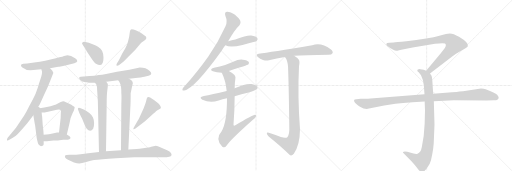
t = 0.00 s
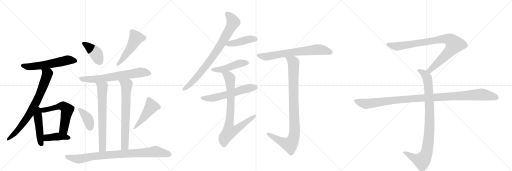
t = 3.63 s
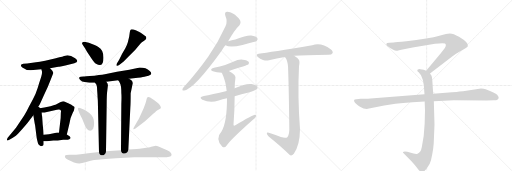
t = 7.25 s
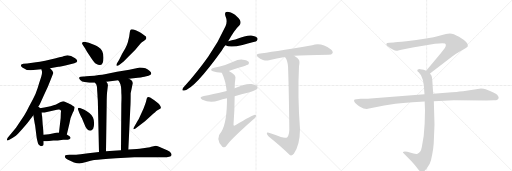
t = 10.88 s
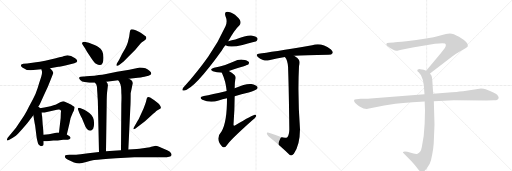
t = 14.50 s
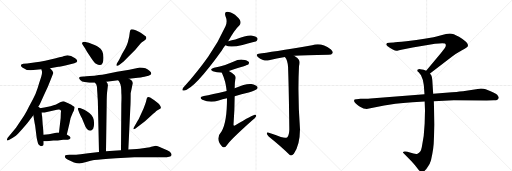
t = 18.13 s

The animated SVG that drew these frames (rendered in a browser with its animation timeline set to each time). Animation: 23 CSS @keyframes rules; one cycle of 18.13 s.

<svg version="1.1" viewBox="0 0 3072 1024" xmlns="http://www.w3.org/2000/svg">
  <g stroke="lightgray" stroke-dasharray="1,1" stroke-width="1" transform="scale(4, 4)">
    <line x1="0" y1="0" x2="256" y2="256"></line>
    <line x1="256" y1="0" x2="0" y2="256"></line>
    <line x1="128" y1="0" x2="128" y2="256"></line>
    <line x1="0" y1="128" x2="256" y2="128"></line>
    <line x1="256" y1="0" x2="512" y2="256"></line>
    <line x1="512" y1="0" x2="256" y2="256"></line>
    <line x1="384" y1="0" x2="384" y2="256"></line>
    <line x1="256" y1="128" x2="512" y2="128"></line>
    <line x1="512" y1="0" x2="768" y2="256"></line>
    <line x1="768" y1="0" x2="512" y2="256"></line>
    <line x1="640" y1="0" x2="640" y2="256"></line>
    <line x1="512" y1="128" x2="768" y2="128"></line>
  </g>
<g transform="scale(1, -1) translate(0, -850)">
   <style type="text/css">
    @keyframes keyframes0 {
      from {
       stroke: black;
       stroke-dashoffset: 574;
       stroke-width: 128;
       }
       65% {
       animation-timing-function: step-end;
       stroke: black;
       stroke-dashoffset: 0;
       stroke-width: 128;
       }
       to {
       stroke: black;
       stroke-width: 1024;
       }
       }
       #make-me-a-hanzi-animation-0 {
         animation: keyframes0 0.717122s both;
         animation-delay: 0.000000s;
         animation-timing-function: linear;
       }
    @keyframes keyframes1 {
      from {
       stroke: black;
       stroke-dashoffset: 756;
       stroke-width: 128;
       }
       71% {
       animation-timing-function: step-end;
       stroke: black;
       stroke-dashoffset: 0;
       stroke-width: 128;
       }
       to {
       stroke: black;
       stroke-width: 1024;
       }
       }
       #make-me-a-hanzi-animation-1 {
         animation: keyframes1 0.865234s both;
         animation-delay: 0.717122s;
         animation-timing-function: linear;
       }
    @keyframes keyframes2 {
      from {
       stroke: black;
       stroke-dashoffset: 461;
       stroke-width: 128;
       }
       60% {
       animation-timing-function: step-end;
       stroke: black;
       stroke-dashoffset: 0;
       stroke-width: 128;
       }
       to {
       stroke: black;
       stroke-width: 1024;
       }
       }
       #make-me-a-hanzi-animation-2 {
         animation: keyframes2 0.625163s both;
         animation-delay: 1.582357s;
         animation-timing-function: linear;
       }
    @keyframes keyframes3 {
      from {
       stroke: black;
       stroke-dashoffset: 586;
       stroke-width: 128;
       }
       66% {
       animation-timing-function: step-end;
       stroke: black;
       stroke-dashoffset: 0;
       stroke-width: 128;
       }
       to {
       stroke: black;
       stroke-width: 1024;
       }
       }
       #make-me-a-hanzi-animation-3 {
         animation: keyframes3 0.726888s both;
         animation-delay: 2.207520s;
         animation-timing-function: linear;
       }
    @keyframes keyframes4 {
      from {
       stroke: black;
       stroke-dashoffset: 409;
       stroke-width: 128;
       }
       57% {
       animation-timing-function: step-end;
       stroke: black;
       stroke-dashoffset: 0;
       stroke-width: 128;
       }
       to {
       stroke: black;
       stroke-width: 1024;
       }
       }
       #make-me-a-hanzi-animation-4 {
         animation: keyframes4 0.582845s both;
         animation-delay: 2.934408s;
         animation-timing-function: linear;
       }
    @keyframes keyframes5 {
      from {
       stroke: black;
       stroke-dashoffset: 404;
       stroke-width: 128;
       }
       57% {
       animation-timing-function: step-end;
       stroke: black;
       stroke-dashoffset: 0;
       stroke-width: 128;
       }
       to {
       stroke: black;
       stroke-width: 1024;
       }
       }
       #make-me-a-hanzi-animation-5 {
         animation: keyframes5 0.578776s both;
         animation-delay: 3.517253s;
         animation-timing-function: linear;
       }
    @keyframes keyframes6 {
      from {
       stroke: black;
       stroke-dashoffset: 499;
       stroke-width: 128;
       }
       62% {
       animation-timing-function: step-end;
       stroke: black;
       stroke-dashoffset: 0;
       stroke-width: 128;
       }
       to {
       stroke: black;
       stroke-width: 1024;
       }
       }
       #make-me-a-hanzi-animation-6 {
         animation: keyframes6 0.656087s both;
         animation-delay: 4.096029s;
         animation-timing-function: linear;
       }
    @keyframes keyframes7 {
      from {
       stroke: black;
       stroke-dashoffset: 670;
       stroke-width: 128;
       }
       69% {
       animation-timing-function: step-end;
       stroke: black;
       stroke-dashoffset: 0;
       stroke-width: 128;
       }
       to {
       stroke: black;
       stroke-width: 1024;
       }
       }
       #make-me-a-hanzi-animation-7 {
         animation: keyframes7 0.795247s both;
         animation-delay: 4.752116s;
         animation-timing-function: linear;
       }
    @keyframes keyframes8 {
      from {
       stroke: black;
       stroke-dashoffset: 685;
       stroke-width: 128;
       }
       69% {
       animation-timing-function: step-end;
       stroke: black;
       stroke-dashoffset: 0;
       stroke-width: 128;
       }
       to {
       stroke: black;
       stroke-width: 1024;
       }
       }
       #make-me-a-hanzi-animation-8 {
         animation: keyframes8 0.807454s both;
         animation-delay: 5.547363s;
         animation-timing-function: linear;
       }
    @keyframes keyframes9 {
      from {
       stroke: black;
       stroke-dashoffset: 694;
       stroke-width: 128;
       }
       69% {
       animation-timing-function: step-end;
       stroke: black;
       stroke-dashoffset: 0;
       stroke-width: 128;
       }
       to {
       stroke: black;
       stroke-width: 1024;
       }
       }
       #make-me-a-hanzi-animation-9 {
         animation: keyframes9 0.814779s both;
         animation-delay: 6.354818s;
         animation-timing-function: linear;
       }
    @keyframes keyframes10 {
      from {
       stroke: black;
       stroke-dashoffset: 392;
       stroke-width: 128;
       }
       56% {
       animation-timing-function: step-end;
       stroke: black;
       stroke-dashoffset: 0;
       stroke-width: 128;
       }
       to {
       stroke: black;
       stroke-width: 1024;
       }
       }
       #make-me-a-hanzi-animation-10 {
         animation: keyframes10 0.569010s both;
         animation-delay: 7.169596s;
         animation-timing-function: linear;
       }
    @keyframes keyframes11 {
      from {
       stroke: black;
       stroke-dashoffset: 474;
       stroke-width: 128;
       }
       61% {
       animation-timing-function: step-end;
       stroke: black;
       stroke-dashoffset: 0;
       stroke-width: 128;
       }
       to {
       stroke: black;
       stroke-width: 1024;
       }
       }
       #make-me-a-hanzi-animation-11 {
         animation: keyframes11 0.635742s both;
         animation-delay: 7.738607s;
         animation-timing-function: linear;
       }
    @keyframes keyframes12 {
      from {
       stroke: black;
       stroke-dashoffset: 892;
       stroke-width: 128;
       }
       74% {
       animation-timing-function: step-end;
       stroke: black;
       stroke-dashoffset: 0;
       stroke-width: 128;
       }
       to {
       stroke: black;
       stroke-width: 1024;
       }
       }
       #make-me-a-hanzi-animation-12 {
         animation: keyframes12 0.975911s both;
         animation-delay: 8.374349s;
         animation-timing-function: linear;
       }
    @keyframes keyframes13 {
      from {
       stroke: black;
       stroke-dashoffset: 818;
       stroke-width: 128;
       }
       73% {
       animation-timing-function: step-end;
       stroke: black;
       stroke-dashoffset: 0;
       stroke-width: 128;
       }
       to {
       stroke: black;
       stroke-width: 1024;
       }
       }
       #make-me-a-hanzi-animation-13 {
         animation: keyframes13 0.915690s both;
         animation-delay: 9.350260s;
         animation-timing-function: linear;
       }
    @keyframes keyframes14 {
      from {
       stroke: black;
       stroke-dashoffset: 434;
       stroke-width: 128;
       }
       59% {
       animation-timing-function: step-end;
       stroke: black;
       stroke-dashoffset: 0;
       stroke-width: 128;
       }
       to {
       stroke: black;
       stroke-width: 1024;
       }
       }
       #make-me-a-hanzi-animation-14 {
         animation: keyframes14 0.603190s both;
         animation-delay: 10.265951s;
         animation-timing-function: linear;
       }
    @keyframes keyframes15 {
      from {
       stroke: black;
       stroke-dashoffset: 469;
       stroke-width: 128;
       }
       60% {
       animation-timing-function: step-end;
       stroke: black;
       stroke-dashoffset: 0;
       stroke-width: 128;
       }
       to {
       stroke: black;
       stroke-width: 1024;
       }
       }
       #make-me-a-hanzi-animation-15 {
         animation: keyframes15 0.631673s both;
         animation-delay: 10.869141s;
         animation-timing-function: linear;
       }
    @keyframes keyframes16 {
      from {
       stroke: black;
       stroke-dashoffset: 582;
       stroke-width: 128;
       }
       65% {
       animation-timing-function: step-end;
       stroke: black;
       stroke-dashoffset: 0;
       stroke-width: 128;
       }
       to {
       stroke: black;
       stroke-width: 1024;
       }
       }
       #make-me-a-hanzi-animation-16 {
         animation: keyframes16 0.723633s both;
         animation-delay: 11.500814s;
         animation-timing-function: linear;
       }
    @keyframes keyframes17 {
      from {
       stroke: black;
       stroke-dashoffset: 803;
       stroke-width: 128;
       }
       72% {
       animation-timing-function: step-end;
       stroke: black;
       stroke-dashoffset: 0;
       stroke-width: 128;
       }
       to {
       stroke: black;
       stroke-width: 1024;
       }
       }
       #make-me-a-hanzi-animation-17 {
         animation: keyframes17 0.903483s both;
         animation-delay: 12.224447s;
         animation-timing-function: linear;
       }
    @keyframes keyframes18 {
      from {
       stroke: black;
       stroke-dashoffset: 694;
       stroke-width: 128;
       }
       69% {
       animation-timing-function: step-end;
       stroke: black;
       stroke-dashoffset: 0;
       stroke-width: 128;
       }
       to {
       stroke: black;
       stroke-width: 1024;
       }
       }
       #make-me-a-hanzi-animation-18 {
         animation: keyframes18 0.814779s both;
         animation-delay: 13.127930s;
         animation-timing-function: linear;
       }
    @keyframes keyframes19 {
      from {
       stroke: black;
       stroke-dashoffset: 955;
       stroke-width: 128;
       }
       76% {
       animation-timing-function: step-end;
       stroke: black;
       stroke-dashoffset: 0;
       stroke-width: 128;
       }
       to {
       stroke: black;
       stroke-width: 1024;
       }
       }
       #make-me-a-hanzi-animation-19 {
         animation: keyframes19 1.027181s both;
         animation-delay: 13.942708s;
         animation-timing-function: linear;
       }
    @keyframes keyframes20 {
      from {
       stroke: black;
       stroke-dashoffset: 901;
       stroke-width: 128;
       }
       75% {
       animation-timing-function: step-end;
       stroke: black;
       stroke-dashoffset: 0;
       stroke-width: 128;
       }
       to {
       stroke: black;
       stroke-width: 1024;
       }
       }
       #make-me-a-hanzi-animation-20 {
         animation: keyframes20 0.983236s both;
         animation-delay: 14.969889s;
         animation-timing-function: linear;
       }
    @keyframes keyframes21 {
      from {
       stroke: black;
       stroke-dashoffset: 948;
       stroke-width: 128;
       }
       76% {
       animation-timing-function: step-end;
       stroke: black;
       stroke-dashoffset: 0;
       stroke-width: 128;
       }
       to {
       stroke: black;
       stroke-width: 1024;
       }
       }
       #make-me-a-hanzi-animation-21 {
         animation: keyframes21 1.021484s both;
         animation-delay: 15.953125s;
         animation-timing-function: linear;
       }
    @keyframes keyframes22 {
      from {
       stroke: black;
       stroke-dashoffset: 1108;
       stroke-width: 128;
       }
       78% {
       animation-timing-function: step-end;
       stroke: black;
       stroke-dashoffset: 0;
       stroke-width: 128;
       }
       to {
       stroke: black;
       stroke-width: 1024;
       }
       }
       #make-me-a-hanzi-animation-22 {
         animation: keyframes22 1.151693s both;
         animation-delay: 16.974609s;
         animation-timing-function: linear;
       }
</style>
<path d="M 300 442 L 350 450 Q 354 450 398 460 L 446 472 Q 479 482 451 502 Q 415 526 391 517 Q 383 514 335 502 L 271 487 Q 235 479 216 477 L 163 470 L 140 468 Q 128 466 126 461 Q 124 453 134 446 Q 155 429 184 429 L 248 435 L 300 442 Z" fill="lightgray"></path> 
<path d="M 223 200 L 238 224 Q 240 228 262 277 L 287 330 Q 319 410 320 413 Q 320 415 314 426 Q 308 436 300 442 C 279 464 240 464 248 435 L 252 422 Q 253 420 251 405 Q 248 390 242 374 Q 236 357 226 323 Q 216 289 196 253 Q 176 217 159 182 Q 143 153 124 126 L 96 84 L 46 24 Q 40 14 42 9 Q 46 6 56 12 L 77 25 Q 98 36 108 48 Q 167 114 174 125 L 200 160 L 223 200 Z" fill="lightgray"></path> 
<path d="M 200 160 L 208 111 L 211 96 L 220 24 Q 227 -12 233 -18 Q 238 -24 246 -26 L 256 -24 Q 261 -21 262 -15 L 262 4 L 262 42 L 260 70 L 256 106 L 253 150 Q 251 158 250 176 C 247 226 190 224 200 160 Z" fill="lightgray"></path> 
<path d="M 250 176 L 268 176 L 328 189 Q 361 198 365 188 Q 367 185 365 174 L 364 143 L 354 56 C 351 26 394 15 401 44 L 417 112 Q 422 146 436 173 L 443 186 Q 448 203 448 207 Q 447 211 441 214 Q 435 216 432 219 Q 429 221 422 225 Q 415 229 399 236 Q 383 243 380 243 Q 376 242 361 237 L 336 224 Q 334 223 326 221 L 303 214 L 266 206 Q 251 204 223 200 C 193 196 220 176 250 176 Z" fill="lightgray"></path> 
<path d="M 320 8 Q 344 8 379 13 L 407 13 Q 418 13 422 20 Q 426 26 417 33 L 401 44 L 354 56 L 342 56 L 323 51 Q 295 44 262 42 C 232 40 232 4 262 4 L 281 4 L 320 8 Z" fill="lightgray"></path> 
<path d="M 621 505 Q 621 552 590 569 Q 574 578 533 594 L 513 599 Q 501 602 496 597 Q 488 592 496 583 L 510 562 L 522 541 L 550 499 Q 568 474 576 468 Q 621 442 621 505 Z" fill="lightgray"></path> 
<path d="M 740 481 L 742 482 Q 777 517 812 552 L 842 589 Q 850 599 862.5 605.5 Q 875 612 877 618 Q 879 627 875.5 631.5 Q 872 636 857 646 Q 842 656 836 659 L 824 665 Q 816 670 801 673.5 Q 786 677 784 673 Q 781 671 779 659 L 775 630 L 767 598 Q 764 586 752 562 L 732 527 L 714 491 L 702 472 Q 696 461 700 457 Q 704 453 717 462 L 740 481 Z" fill="lightgray"></path> 
<path d="M 774 378 L 827 384 Q 865 390 872 392 L 891 397 Q 920 405 898.5 425.5 Q 877 446 839 446 L 776 432 L 702 420 L 629 406 Q 627 406 567 397 Q 502 392 501 392 L 484 390 Q 479 390 475.5 386 Q 472 382 481.5 371.5 Q 491 361 508 359 L 537 354 L 570 354 L 638 360 L 709 369 L 774 378 Z" fill="lightgray"></path> 
<path d="M 570 354 L 578 344 Q 583 334 583 308 L 585 280 L 585 274 L 586 262 L 587 248 L 594 -61 C 595 -91 636 -86 636 -56 L 640 219 Q 640 284 644 310 L 647 335 Q 650 347 638 360 C 621 385 552 378 570 354 Z" fill="lightgray"></path> 
<path d="M 794 340 Q 797 348 797 352 Q 797 366 774 378 C 749 394 692 394 709 369 L 717 359 Q 717 356 719 353 Q 728 340 728 291 Q 730 276 728 225 L 726 -50 C 726 -80 769 -76 770 -46 L 782 206 Q 784 230 784 291 L 794 340 Z" fill="lightgray"></path> 
<path d="M 480 203 Q 470 207 468 202 Q 467 198 468 194 L 476 173 Q 488 146 491 143 L 504 111 Q 520 66 541 66 Q 551 66 559 78 Q 565 92 564.5 112.5 Q 564 133 558 146.5 Q 552 160 536 173 Q 512 189 506 192 L 480 203 Z" fill="lightgray"></path> 
<path d="M 870 124 L 921 170 Q 923 172 926.5 174.5 Q 930 177 931 178 Q 932 179 938 184.5 Q 944 190 953 194.5 Q 962 199 964.5 202 Q 967 205 962 214.5 Q 957 224 949 231 L 926 250 L 901 266 Q 890 270 885 267 Q 881 264 878 249.5 Q 875 235 862 202 L 834 140 Q 830 133 826 126 L 803 86 Q 799 82 801 76 Q 803 74 813 80 L 870 124 Z" fill="lightgray"></path> 
<path d="M 594 -61 L 529 -68 L 484 -74 Q 454 -77 434 -77 L 418 -77 Q 394 -77 391 -82 Q 384 -97 408 -108 L 444 -124 Q 465 -130 477 -129.5 Q 489 -129 517.5 -121 Q 546 -113 564.5 -109.5 Q 583 -106 616 -104 Q 649 -102 696 -98 L 806 -92 L 981 -92 Q 1025 -92 1029 -80 Q 1031 -76 1025.5 -66.5 Q 1020 -57 1003 -50 L 965 -34 Q 944 -25 935 -24 L 908 -30 L 906 -30 Q 904 -31 900 -32 L 837 -42 L 821 -43 Q 797 -44 770 -46 L 726 -50 L 636 -56 L 594 -61 Z" fill="lightgray"></path> 
<path d="M 1369 604 Q 1408 673 1437 700 Q 1447 710 1442 725 Q 1438 738 1410 762 Q 1383 781 1364 781 Q 1345 780 1352 757 Q 1367 723 1353 694 Q 1311 600 1249 511 Q 1189 426 1107 333 Q 1097 323 1095 317 Q 1091 305 1105 308 Q 1165 317 1331 548 Q 1340 564 1352 579 L 1369 604 Z" fill="lightgray"></path> 
<path d="M 1352 579 Q 1382 564 1455 581 Q 1486 590 1521 599 Q 1539 603 1541 607 Q 1548 614 1544 623 Q 1537 633 1507 638 Q 1482 641 1412 614 Q 1391 610 1369 604 C 1340 596 1324 591 1352 579 Z" fill="lightgray"></path> 
<path d="M 1373 425 Q 1485 461 1490 464 Q 1497 473 1492 480 Q 1485 490 1457 493 Q 1429 496 1403 482 Q 1378 472 1351 461 Q 1320 452 1284 445 Q 1253 436 1277 423 Q 1298 416 1331 415 L 1373 425 Z" fill="lightgray"></path> 
<path d="M 1408 273 Q 1448 286 1492 296 Q 1535 309 1540 315 Q 1549 322 1544 331 Q 1537 341 1508 347 Q 1475 351 1408 321 L 1360 305 Q 1269 283 1223 275 Q 1189 268 1214 252 Q 1262 231 1312 248 Q 1334 255 1362 261 L 1408 273 Z" fill="lightgray"></path> 
<path d="M 1362 261 Q 1362 117 1330 64 Q 1288 18 1334 -30 L 1336 -31 Q 1349 -38 1360 -22 Q 1375 6 1514 130 Q 1532 143 1536 152 Q 1540 162 1530 162 Q 1517 162 1412 99 Q 1402 92 1401 102 Q 1408 196 1408 273 L 1408 321 Q 1408 352 1412 377 Q 1416 390 1407 401 Q 1391 416 1373 425 C 1347 440 1319 443 1331 415 Q 1355 364 1360 305 L 1362 261 Z" fill="lightgray"></path> 
<path d="M 1765 516 Q 1826 522 1971 523 Q 1990 523 1995 532 Q 2001 542 1984 556 Q 1926 598 1873 579 Q 1621 537 1552 528 Q 1531 525 1547 509 Q 1560 496 1578 491 Q 1599 485 1614 490 Q 1659 502 1710 509 L 1765 516 Z" fill="lightgray"></path> 
<path d="M 1685 29 Q 1654 41 1613 54 Q 1600 58 1601 50 Q 1601 43 1612 32 Q 1688 -29 1737 -78 Q 1749 -88 1763 -71 Q 1799 -23 1800 75 Q 1785 279 1794 454 Q 1800 482 1793 493 Q 1786 503 1765 516 C 1741 533 1696 535 1710 509 Q 1711 505 1717 498 Q 1729 473 1729 430 Q 1733 322 1736 74 Q 1735 40 1724 28 Q 1714 21 1685 29 Z" fill="lightgray"></path> 
<path d="M 2580 410 L 2711 511 Q 2732 527 2769 548 Q 2807 569 2807 574 Q 2814 594 2754 630 Q 2720 650 2699 650 Q 2679 650 2647 640 Q 2615 630 2601 628 L 2547 618 Q 2503 610 2438 603 Q 2374 596 2362 596 L 2336 594 Q 2318 594 2318 587 Q 2316 583 2324 575 Q 2366 543 2384 547 Q 2393 547 2408 552 L 2476 566 L 2610 588 Q 2657 595 2670 590 Q 2681 582 2668 561 L 2646 533 L 2557 427 C 2538 404 2556 392 2580 410 Z" fill="lightgray"></path> 
<path d="M 2548 242 L 2550 189 L 2548 110 Q 2545 31 2531 -31 Q 2525 -65 2505 -71 Q 2498 -75 2481 -70 L 2444 -60 Q 2424 -56 2418 -61 Q 2416 -66 2423 -70 L 2466 -114 Q 2491 -141 2504 -158 Q 2517 -175 2522 -178 Q 2534 -188 2548 -174 Q 2555 -169 2568 -148 Q 2580 -131 2586 -110 Q 2603 -36 2603 8 L 2607 104 L 2603 244 L 2599 289 L 2594 368 Q 2592 391 2589 397 L 2580 410 C 2573 422 2573 422 2557 427 L 2542 432 L 2522 436 Q 2512 438 2508 434 Q 2504 433 2504 428 Q 2504 423 2512 417 Q 2524 403 2526 399 Q 2541 369 2543 340 L 2547 286 L 2548 242 Z" fill="lightgray"></path> 
<path d="M 2547 286 L 2223 260 Q 2209 258 2193 258 L 2163 258 L 2139 256 Q 2116 257 2129 236 Q 2135 227 2160 211 Q 2186 195 2207 198 L 2305 218 Q 2355 229 2475 238 L 2548 242 L 2603 244 L 2723 249 L 2920 248 L 2963 249 Q 2980 249 2984 253 Q 2990 255 2992 263 Q 2994 270 2983 283 Q 2972 295 2914 316 Q 2903 320 2886 320 L 2778 304 Q 2733 299 2712 298 L 2599 289 L 2547 286 Z" fill="lightgray"></path> 
      <clipPath id="make-me-a-hanzi-clip-0">
      <path d="M 300 442 L 350 450 Q 354 450 398 460 L 446 472 Q 479 482 451 502 Q 415 526 391 517 Q 383 514 335 502 L 271 487 Q 235 479 216 477 L 163 470 L 140 468 Q 128 466 126 461 Q 124 453 134 446 Q 155 429 184 429 L 248 435 L 300 442 Z" fill="lightgray"></path>
      </clipPath>
      <path clip-path="url(#make-me-a-hanzi-clip-0)" d="M 136 458 L 179 450 L 290 465 L 403 491 L 449 487 " fill="none" id="make-me-a-hanzi-animation-0" stroke-dasharray="446 892" stroke-linecap="round"></path>

      <clipPath id="make-me-a-hanzi-clip-1">
      <path d="M 223 200 L 238 224 Q 240 228 262 277 L 287 330 Q 319 410 320 413 Q 320 415 314 426 Q 308 436 300 442 C 279 464 240 464 248 435 L 252 422 Q 253 420 251 405 Q 248 390 242 374 Q 236 357 226 323 Q 216 289 196 253 Q 176 217 159 182 Q 143 153 124 126 L 96 84 L 46 24 Q 40 14 42 9 Q 46 6 56 12 L 77 25 Q 98 36 108 48 Q 167 114 174 125 L 200 160 L 223 200 Z" fill="lightgray"></path>
      </clipPath>
      <path clip-path="url(#make-me-a-hanzi-clip-1)" d="M 255 430 L 283 407 L 227 257 L 178 168 L 119 84 L 48 15 " fill="none" id="make-me-a-hanzi-animation-1" stroke-dasharray="628 1256" stroke-linecap="round"></path>

      <clipPath id="make-me-a-hanzi-clip-2">
      <path d="M 200 160 L 208 111 L 211 96 L 220 24 Q 227 -12 233 -18 Q 238 -24 246 -26 L 256 -24 Q 261 -21 262 -15 L 262 4 L 262 42 L 260 70 L 256 106 L 253 150 Q 251 158 250 176 C 247 226 190 224 200 160 Z" fill="lightgray"></path>
      </clipPath>
      <path clip-path="url(#make-me-a-hanzi-clip-2)" d="M 223 191 L 241 18 L 249 -12 " fill="none" id="make-me-a-hanzi-animation-2" stroke-dasharray="333 666" stroke-linecap="round"></path>

      <clipPath id="make-me-a-hanzi-clip-3">
      <path d="M 250 176 L 268 176 L 328 189 Q 361 198 365 188 Q 367 185 365 174 L 364 143 L 354 56 C 351 26 394 15 401 44 L 417 112 Q 422 146 436 173 L 443 186 Q 448 203 448 207 Q 447 211 441 214 Q 435 216 432 219 Q 429 221 422 225 Q 415 229 399 236 Q 383 243 380 243 Q 376 242 361 237 L 336 224 Q 334 223 326 221 L 303 214 L 266 206 Q 251 204 223 200 C 193 196 220 176 250 176 Z" fill="lightgray"></path>
      </clipPath>
      <path clip-path="url(#make-me-a-hanzi-clip-3)" d="M 232 201 L 255 190 L 365 215 L 393 204 L 403 192 L 382 76 L 397 52 " fill="none" id="make-me-a-hanzi-animation-3" stroke-dasharray="458 916" stroke-linecap="round"></path>

      <clipPath id="make-me-a-hanzi-clip-4">
      <path d="M 320 8 Q 344 8 379 13 L 407 13 Q 418 13 422 20 Q 426 26 417 33 L 401 44 L 354 56 L 342 56 L 323 51 Q 295 44 262 42 C 232 40 232 4 262 4 L 281 4 L 320 8 Z" fill="lightgray"></path>
      </clipPath>
      <path clip-path="url(#make-me-a-hanzi-clip-4)" d="M 267 10 L 280 23 L 348 33 L 413 24 " fill="none" id="make-me-a-hanzi-animation-4" stroke-dasharray="281 562" stroke-linecap="round"></path>

      <clipPath id="make-me-a-hanzi-clip-5">
      <path d="M 621 505 Q 621 552 590 569 Q 574 578 533 594 L 513 599 Q 501 602 496 597 Q 488 592 496 583 L 510 562 L 522 541 L 550 499 Q 568 474 576 468 Q 621 442 621 505 Z" fill="lightgray"></path>
      </clipPath>
      <path clip-path="url(#make-me-a-hanzi-clip-5)" d="M 503 590 L 576 531 L 598 481 " fill="none" id="make-me-a-hanzi-animation-5" stroke-dasharray="276 552" stroke-linecap="round"></path>

      <clipPath id="make-me-a-hanzi-clip-6">
      <path d="M 740 481 L 742 482 Q 777 517 812 552 L 842 589 Q 850 599 862.5 605.5 Q 875 612 877 618 Q 879 627 875.5 631.5 Q 872 636 857 646 Q 842 656 836 659 L 824 665 Q 816 670 801 673.5 Q 786 677 784 673 Q 781 671 779 659 L 775 630 L 767 598 Q 764 586 752 562 L 732 527 L 714 491 L 702 472 Q 696 461 700 457 Q 704 453 717 462 L 740 481 Z" fill="lightgray"></path>
      </clipPath>
      <path clip-path="url(#make-me-a-hanzi-clip-6)" d="M 864 623 L 816 622 L 787 567 L 727 485 L 704 464 " fill="none" id="make-me-a-hanzi-animation-6" stroke-dasharray="371 742" stroke-linecap="round"></path>

      <clipPath id="make-me-a-hanzi-clip-7">
      <path d="M 774 378 L 827 384 Q 865 390 872 392 L 891 397 Q 920 405 898.5 425.5 Q 877 446 839 446 L 776 432 L 702 420 L 629 406 Q 627 406 567 397 Q 502 392 501 392 L 484 390 Q 479 390 475.5 386 Q 472 382 481.5 371.5 Q 491 361 508 359 L 537 354 L 570 354 L 638 360 L 709 369 L 774 378 Z" fill="lightgray"></path>
      </clipPath>
      <path clip-path="url(#make-me-a-hanzi-clip-7)" d="M 483 381 L 565 375 L 846 417 L 893 412 " fill="none" id="make-me-a-hanzi-animation-7" stroke-dasharray="542 1084" stroke-linecap="round"></path>

      <clipPath id="make-me-a-hanzi-clip-8">
      <path d="M 570 354 L 578 344 Q 583 334 583 308 L 585 280 L 585 274 L 586 262 L 587 248 L 594 -61 C 595 -91 636 -86 636 -56 L 640 219 Q 640 284 644 310 L 647 335 Q 650 347 638 360 C 621 385 552 378 570 354 Z" fill="lightgray"></path>
      </clipPath>
      <path clip-path="url(#make-me-a-hanzi-clip-8)" d="M 577 351 L 614 326 L 615 -33 L 600 -53 " fill="none" id="make-me-a-hanzi-animation-8" stroke-dasharray="557 1114" stroke-linecap="round"></path>

      <clipPath id="make-me-a-hanzi-clip-9">
      <path d="M 794 340 Q 797 348 797 352 Q 797 366 774 378 C 749 394 692 394 709 369 L 717 359 Q 717 356 719 353 Q 728 340 728 291 Q 730 276 728 225 L 726 -50 C 726 -80 769 -76 770 -46 L 782 206 Q 784 230 784 291 L 794 340 Z" fill="lightgray"></path>
      </clipPath>
      <path clip-path="url(#make-me-a-hanzi-clip-9)" d="M 716 366 L 759 341 L 749 -21 L 733 -42 " fill="none" id="make-me-a-hanzi-animation-9" stroke-dasharray="566 1132" stroke-linecap="round"></path>

      <clipPath id="make-me-a-hanzi-clip-10">
      <path d="M 480 203 Q 470 207 468 202 Q 467 198 468 194 L 476 173 Q 488 146 491 143 L 504 111 Q 520 66 541 66 Q 551 66 559 78 Q 565 92 564.5 112.5 Q 564 133 558 146.5 Q 552 160 536 173 Q 512 189 506 192 L 480 203 Z" fill="lightgray"></path>
      </clipPath>
      <path clip-path="url(#make-me-a-hanzi-clip-10)" d="M 474 198 L 526 139 L 541 84 " fill="none" id="make-me-a-hanzi-animation-10" stroke-dasharray="264 528" stroke-linecap="round"></path>

      <clipPath id="make-me-a-hanzi-clip-11">
      <path d="M 870 124 L 921 170 Q 923 172 926.5 174.5 Q 930 177 931 178 Q 932 179 938 184.5 Q 944 190 953 194.5 Q 962 199 964.5 202 Q 967 205 962 214.5 Q 957 224 949 231 L 926 250 L 901 266 Q 890 270 885 267 Q 881 264 878 249.5 Q 875 235 862 202 L 834 140 Q 830 133 826 126 L 803 86 Q 799 82 801 76 Q 803 74 813 80 L 870 124 Z" fill="lightgray"></path>
      </clipPath>
      <path clip-path="url(#make-me-a-hanzi-clip-11)" d="M 890 260 L 907 211 L 853 134 L 806 80 " fill="none" id="make-me-a-hanzi-animation-11" stroke-dasharray="346 692" stroke-linecap="round"></path>

      <clipPath id="make-me-a-hanzi-clip-12">
      <path d="M 594 -61 L 529 -68 L 484 -74 Q 454 -77 434 -77 L 418 -77 Q 394 -77 391 -82 Q 384 -97 408 -108 L 444 -124 Q 465 -130 477 -129.5 Q 489 -129 517.5 -121 Q 546 -113 564.5 -109.5 Q 583 -106 616 -104 Q 649 -102 696 -98 L 806 -92 L 981 -92 Q 1025 -92 1029 -80 Q 1031 -76 1025.5 -66.5 Q 1020 -57 1003 -50 L 965 -34 Q 944 -25 935 -24 L 908 -30 L 906 -30 Q 904 -31 900 -32 L 837 -42 L 821 -43 Q 797 -44 770 -46 L 726 -50 L 636 -56 L 594 -61 Z" fill="lightgray"></path>
      </clipPath>
      <path clip-path="url(#make-me-a-hanzi-clip-12)" d="M 399 -89 L 474 -102 L 645 -78 L 934 -58 L 1024 -74 L 1024 -80 " fill="none" id="make-me-a-hanzi-animation-12" stroke-dasharray="764 1528" stroke-linecap="round"></path>

      <clipPath id="make-me-a-hanzi-clip-13">
      <path d="M 1369 604 Q 1408 673 1437 700 Q 1447 710 1442 725 Q 1438 738 1410 762 Q 1383 781 1364 781 Q 1345 780 1352 757 Q 1367 723 1353 694 Q 1311 600 1249 511 Q 1189 426 1107 333 Q 1097 323 1095 317 Q 1091 305 1105 308 Q 1165 317 1331 548 Q 1340 564 1352 579 L 1369 604 Z" fill="lightgray"></path>
      </clipPath>
      <path clip-path="url(#make-me-a-hanzi-clip-13)" d="M 1364 766 L 1388 742 L 1399 718 L 1351 625 L 1236 455 L 1142 347 L 1104 317 " fill="none" id="make-me-a-hanzi-animation-13" stroke-dasharray="690 1380" stroke-linecap="round"></path>

      <clipPath id="make-me-a-hanzi-clip-14">
      <path d="M 1352 579 Q 1382 564 1455 581 Q 1486 590 1521 599 Q 1539 603 1541 607 Q 1548 614 1544 623 Q 1537 633 1507 638 Q 1482 641 1412 614 Q 1391 610 1369 604 C 1340 596 1324 591 1352 579 Z" fill="lightgray"></path>
      </clipPath>
      <path clip-path="url(#make-me-a-hanzi-clip-14)" d="M 1359 583 L 1502 617 L 1533 617 " fill="none" id="make-me-a-hanzi-animation-14" stroke-dasharray="306 612" stroke-linecap="round"></path>

      <clipPath id="make-me-a-hanzi-clip-15">
      <path d="M 1373 425 Q 1485 461 1490 464 Q 1497 473 1492 480 Q 1485 490 1457 493 Q 1429 496 1403 482 Q 1378 472 1351 461 Q 1320 452 1284 445 Q 1253 436 1277 423 Q 1298 416 1331 415 L 1373 425 Z" fill="lightgray"></path>
      </clipPath>
      <path clip-path="url(#make-me-a-hanzi-clip-15)" d="M 1278 435 L 1334 435 L 1449 473 L 1485 472 " fill="none" id="make-me-a-hanzi-animation-15" stroke-dasharray="341 682" stroke-linecap="round"></path>

      <clipPath id="make-me-a-hanzi-clip-16">
      <path d="M 1408 273 Q 1448 286 1492 296 Q 1535 309 1540 315 Q 1549 322 1544 331 Q 1537 341 1508 347 Q 1475 351 1408 321 L 1360 305 Q 1269 283 1223 275 Q 1189 268 1214 252 Q 1262 231 1312 248 Q 1334 255 1362 261 L 1408 273 Z" fill="lightgray"></path>
      </clipPath>
      <path clip-path="url(#make-me-a-hanzi-clip-16)" d="M 1216 264 L 1275 262 L 1364 283 L 1459 315 L 1534 325 " fill="none" id="make-me-a-hanzi-animation-16" stroke-dasharray="454 908" stroke-linecap="round"></path>

      <clipPath id="make-me-a-hanzi-clip-17">
      <path d="M 1362 261 Q 1362 117 1330 64 Q 1288 18 1334 -30 L 1336 -31 Q 1349 -38 1360 -22 Q 1375 6 1514 130 Q 1532 143 1536 152 Q 1540 162 1530 162 Q 1517 162 1412 99 Q 1402 92 1401 102 Q 1408 196 1408 273 L 1408 321 Q 1408 352 1412 377 Q 1416 390 1407 401 Q 1391 416 1373 425 C 1347 440 1319 443 1331 415 Q 1355 364 1360 305 L 1362 261 Z" fill="lightgray"></path>
      </clipPath>
      <path clip-path="url(#make-me-a-hanzi-clip-17)" d="M 1339 411 L 1369 396 L 1380 375 L 1385 223 L 1373 91 L 1379 64 L 1422 77 L 1529 155 " fill="none" id="make-me-a-hanzi-animation-17" stroke-dasharray="675 1350" stroke-linecap="round"></path>

      <clipPath id="make-me-a-hanzi-clip-18">
      <path d="M 1765 516 Q 1826 522 1971 523 Q 1990 523 1995 532 Q 2001 542 1984 556 Q 1926 598 1873 579 Q 1621 537 1552 528 Q 1531 525 1547 509 Q 1560 496 1578 491 Q 1599 485 1614 490 Q 1659 502 1710 509 L 1765 516 Z" fill="lightgray"></path>
      </clipPath>
      <path clip-path="url(#make-me-a-hanzi-clip-18)" d="M 1550 518 L 1598 511 L 1798 544 L 1907 554 L 1983 538 " fill="none" id="make-me-a-hanzi-animation-18" stroke-dasharray="566 1132" stroke-linecap="round"></path>

      <clipPath id="make-me-a-hanzi-clip-19">
      <path d="M 1685 29 Q 1654 41 1613 54 Q 1600 58 1601 50 Q 1601 43 1612 32 Q 1688 -29 1737 -78 Q 1749 -88 1763 -71 Q 1799 -23 1800 75 Q 1785 279 1794 454 Q 1800 482 1793 493 Q 1786 503 1765 516 C 1741 533 1696 535 1710 509 Q 1711 505 1717 498 Q 1729 473 1729 430 Q 1733 322 1736 74 Q 1735 40 1724 28 Q 1714 21 1685 29 Z" fill="lightgray"></path>
      </clipPath>
      <path clip-path="url(#make-me-a-hanzi-clip-19)" d="M 1717 506 L 1757 482 L 1762 468 L 1761 272 L 1768 98 L 1764 33 L 1755 5 L 1740 -16 L 1700 -4 L 1608 48 " fill="none" id="make-me-a-hanzi-animation-19" stroke-dasharray="827 1654" stroke-linecap="round"></path>

      <clipPath id="make-me-a-hanzi-clip-20">
      <path d="M 2580 410 L 2711 511 Q 2732 527 2769 548 Q 2807 569 2807 574 Q 2814 594 2754 630 Q 2720 650 2699 650 Q 2679 650 2647 640 Q 2615 630 2601 628 L 2547 618 Q 2503 610 2438 603 Q 2374 596 2362 596 L 2336 594 Q 2318 594 2318 587 Q 2316 583 2324 575 Q 2366 543 2384 547 Q 2393 547 2408 552 L 2476 566 L 2610 588 Q 2657 595 2670 590 Q 2681 582 2668 561 L 2646 533 L 2557 427 C 2538 404 2556 392 2580 410 Z" fill="lightgray"></path>
      </clipPath>
      <path clip-path="url(#make-me-a-hanzi-clip-20)" d="M 2327 584 L 2386 572 L 2644 616 L 2675 619 L 2706 609 L 2727 585 L 2714 563 L 2599 447 L 2580 430 L 2567 429 " fill="none" id="make-me-a-hanzi-animation-20" stroke-dasharray="773 1546" stroke-linecap="round"></path>

      <clipPath id="make-me-a-hanzi-clip-21">
      <path d="M 2548 242 L 2550 189 L 2548 110 Q 2545 31 2531 -31 Q 2525 -65 2505 -71 Q 2498 -75 2481 -70 L 2444 -60 Q 2424 -56 2418 -61 Q 2416 -66 2423 -70 L 2466 -114 Q 2491 -141 2504 -158 Q 2517 -175 2522 -178 Q 2534 -188 2548 -174 Q 2555 -169 2568 -148 Q 2580 -131 2586 -110 Q 2603 -36 2603 8 L 2607 104 L 2603 244 L 2599 289 L 2594 368 Q 2592 391 2589 397 L 2580 410 C 2573 422 2573 422 2557 427 L 2542 432 L 2522 436 Q 2512 438 2508 434 Q 2504 433 2504 428 Q 2504 423 2512 417 Q 2524 403 2526 399 Q 2541 369 2543 340 L 2547 286 L 2548 242 Z" fill="lightgray"></path>
      </clipPath>
      <path clip-path="url(#make-me-a-hanzi-clip-21)" d="M 2513 426 L 2543 411 L 2559 393 L 2570 343 L 2578 111 L 2566 -32 L 2548 -92 L 2529 -113 L 2492 -102 L 2424 -64 " fill="none" id="make-me-a-hanzi-animation-21" stroke-dasharray="820 1640" stroke-linecap="round"></path>

      <clipPath id="make-me-a-hanzi-clip-22">
      <path d="M 2547 286 L 2223 260 Q 2209 258 2193 258 L 2163 258 L 2139 256 Q 2116 257 2129 236 Q 2135 227 2160 211 Q 2186 195 2207 198 L 2305 218 Q 2355 229 2475 238 L 2548 242 L 2603 244 L 2723 249 L 2920 248 L 2963 249 Q 2980 249 2984 253 Q 2990 255 2992 263 Q 2994 270 2983 283 Q 2972 295 2914 316 Q 2903 320 2886 320 L 2778 304 Q 2733 299 2712 298 L 2599 289 L 2547 286 Z" fill="lightgray"></path>
      </clipPath>
      <path clip-path="url(#make-me-a-hanzi-clip-22)" d="M 2135 246 L 2165 234 L 2208 228 L 2448 258 L 2882 284 L 2949 275 L 2979 265 " fill="none" id="make-me-a-hanzi-animation-22" stroke-dasharray="980 1960" stroke-linecap="round"></path>

</g>
</svg>
